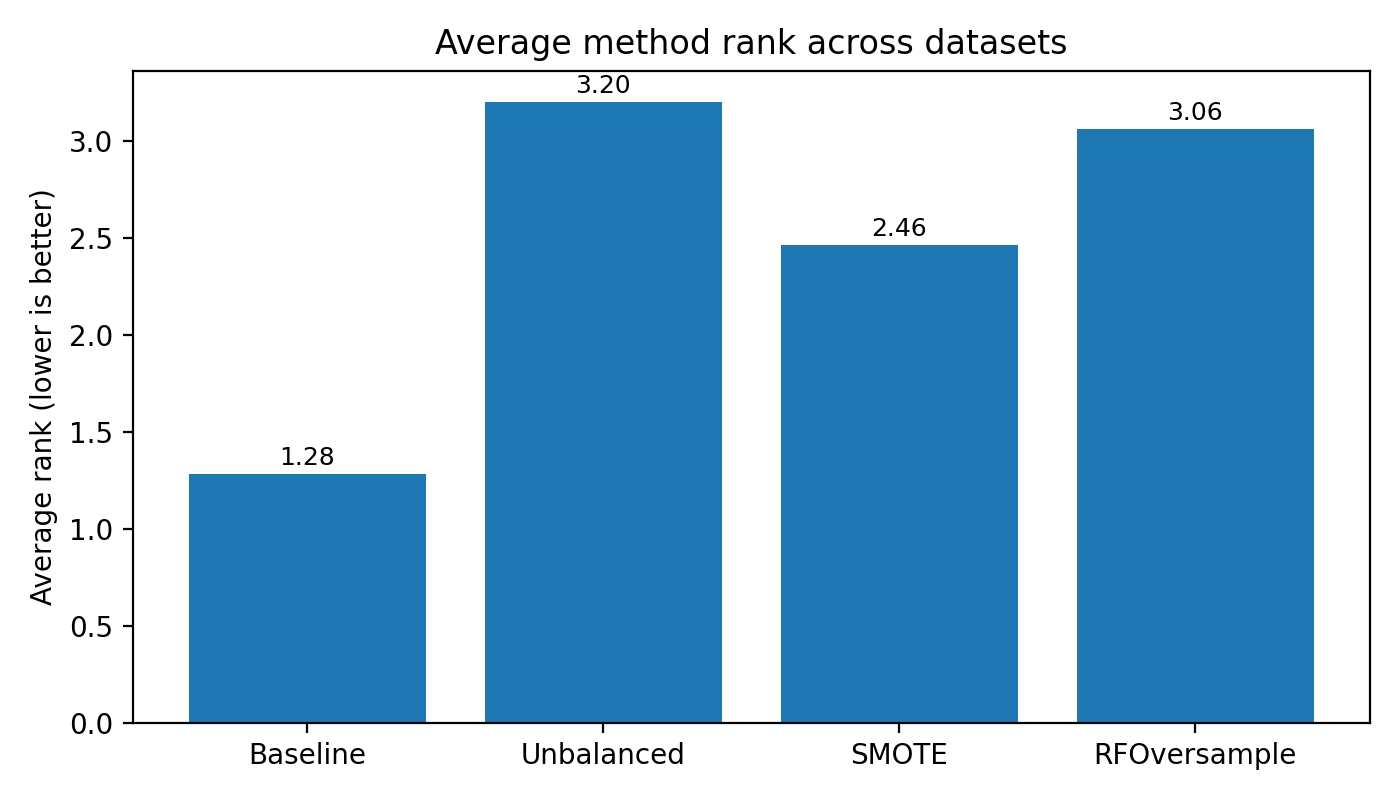

The file beside this chart, header and first rows:
Dataset, Method, Mean_Weighted_F1, Standard_Error, Ratio_SMOTE, Imbalance_Ratio, Seed_Count
artificial_tree, Baseline, 0.8518, , , , 1
balance_scale, Baseline, 0.8066, , , , 1
breast_cancer, Baseline, 0.9642, , , , 1
car, Baseline, 0.9589, , , , 1
crx, Baseline, 0.8836, , , , 1
diabetes, Baseline, 0.7428, , , , 1
ecoli_5, Baseline, 0.869, , , , 1
flare1, Baseline, 0.839, , , , 1
glass, Baseline, 0.7666, , , , 1
heart_disease, Baseline, 0.5196, , , , 1
heart_failure, Baseline, 0.8434, , , , 1
hepatitis, Baseline, 0.6438, , , , 1
hill_valley, Baseline, 0.5523, , , , 1
ionosphere, Baseline, 0.9348, , , , 1
iris, Baseline, 0.9374, , , , 1
lymphography, Baseline, 0.8371, , , , 1
mnist_test, Baseline, 0.9501, , , , 1
optdigits, Baseline, 0.98, , , , 1
parkinsons, Baseline, 0.8786, , , , 1
seeds, Baseline, 0.9349, , , , 1
sonar, Baseline, 0.8359, , , , 1
titanic, Baseline, 0.7706, , , , 1
treeData, Baseline, 0.94, , , , 1
waveform, Baseline, 0.8518, , , , 1
wine, Baseline, 0.9901, , , , 1
artificial_tree, Unbalanced, 0.6309, 0.008249, , 0.1, 15
artificial_tree, SMOTE, 0.7642, 0.004549, , 0.1, 15
artificial_tree, RFOversample, 0.7519, 0.00393, , 0.1, 15
artificial_tree, Unbalanced, 0.7394, 0.004965, , 0.15, 15
artificial_tree, SMOTE, 0.7943, 0.00369, , 0.15, 15
artificial_tree, RFOversample, 0.7908, 0.003128, , 0.15, 15
artificial_tree, Unbalanced, 0.7834, 0.003489, , 0.2, 15
artificial_tree, SMOTE, 0.8084, 0.002394, , 0.2, 15
artificial_tree, RFOversample, 0.8057, 0.003323, , 0.2, 15
balance_scale, Unbalanced, 0.7591, 0.00709, , 0.1, 15
balance_scale, SMOTE, 0.7385, 0.00713, , 0.1, 15
balance_scale, RFOversample, 0.7489, 0.006862, , 0.1, 15
balance_scale, Unbalanced, 0.7488, 0.006739, , 0.15, 15
balance_scale, SMOTE, 0.7251, 0.00732, , 0.15, 15
balance_scale, RFOversample, 0.7335, 0.007901, , 0.15, 15
balance_scale, Unbalanced, 0.7402, 0.007803, , 0.2, 15
balance_scale, SMOTE, 0.7068, 0.006643, , 0.2, 15
balance_scale, RFOversample, 0.7301, 0.006836, , 0.2, 15
breast_cancer, Unbalanced, 0.8982, 0.006354, , 0.1, 15
breast_cancer, SMOTE, 0.9356, 0.005109, , 0.1, 15
breast_cancer, RFOversample, 0.9174, 0.005038, , 0.1, 15
breast_cancer, Unbalanced, 0.9297, 0.003854, , 0.15, 15
breast_cancer, SMOTE, 0.9446, 0.004181, , 0.15, 15
breast_cancer, RFOversample, 0.9409, 0.003833, , 0.15, 15
breast_cancer, Unbalanced, 0.9445, 0.003028, , 0.2, 15
breast_cancer, SMOTE, 0.9541, 0.004619, , 0.2, 15
breast_cancer, RFOversample, 0.9488, 0.004522, , 0.2, 15
car, Unbalanced, 0.8659, 0.00619, , 0.1, 15
car, SMOTE, 0.8638, 0.007347, , 0.1, 15
car, RFOversample, 0.8638, 0.006537, , 0.1, 15
car, Unbalanced, 0.8713, 0.006314, , 0.15, 15
car, SMOTE, 0.8627, 0.006661, , 0.15, 15
car, RFOversample, 0.8643, 0.006181, , 0.15, 15
car, Unbalanced, 0.8614, 0.006305, , 0.2, 15
car, SMOTE, 0.86, 0.005934, , 0.2, 15
... 190 more rows
